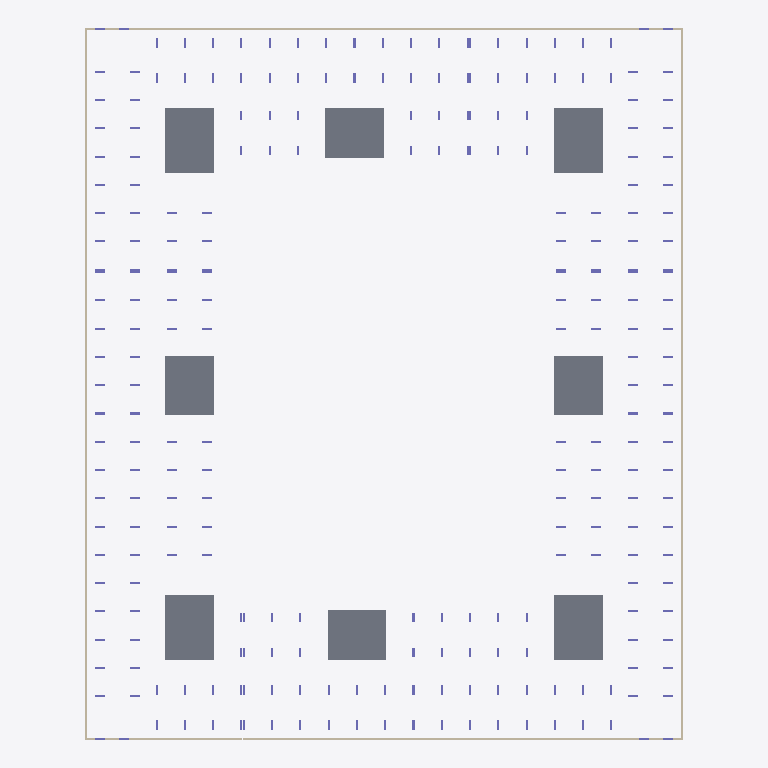
Plan cut of the same IFC building model at storey 'тб3_с3_э0' (level -3.82 m, cut at -2.42 m), seen from above with north up, elements coloured by IFC class: 12 walls (beige), 8 slabs (grey), 8 columns (violet). Cut surfaces are drawn darker.
Extent 73.0 m × 86.8 m × 35.1 m (x, y, z). Storeys (64): тб1_с1_э0 at -3.82 m; тб1_с2_э0 at -3.82 m; тб2_с1_э0 at -3.82 m; тб3_с1_э0 at -3.82 m; тб3_с2_э0 at -3.82 m; тб3_с3_э0 at -3.82 m; тб4_с1_э0 at -3.82 m; тб4_с2_э0 at -3.82 m; тб1_с1_э1 at -0.15 m; тб1_с2_э1 at -0.15 m; тб2_с1_э1 at -0.15 m; тб3_с1_э1 at -0.15 m; тб3_с2_э1 at -0.15 m; тб3_с3_э1 at -0.15 m; тб4_с1_э1 at -0.15 m; тб4_с2_э1 at -0.15 m. Elements (1914): 1784 IfcColumn, 78 IfcSlab, 52 IfcWall.

HEADER;
FILE_DESCRIPTION(('ViewDefinition[CoordinationView]'),'2;1');
FILE_NAME('','2024-05-22T09:28:01',(''),(''),'','BIMserver','');
FILE_SCHEMA(('IFC4X3'));
ENDSEC;
DATA;
#28017=IFCPROJECT('3ufnrf_6H5mBQbaxC1PCNM',#34348,'ЮКВ17',$,$,$,$,(#146),#28013);
#28014=IFCSITE('3d18ZiMsH5qvfQ9vps3YLd',#4,'ekb',$,$,#28015,$,'Екатеринбург',.COMPLEX.,$,$,$,$,$);
#27983=IFCSITE('0v5$BtTfPD99QqAygrIjFk',#4,'Южные кварталыы',$,$,#27978,$,'Южные кварталы',.PARTIAL.,$,$,$,$,$);
#3=IFCBUILDING('3mwJ4$2tX8OukwP7IzM29g',#4,'BRU_Секция_CN78_С1',$,'BRU_Секция_CN78',#5,$,$,.ELEMENT.,$,$,$);
#9=IFCBUILDING('114JMD2bDBEvQuUbR68TGX',#4,'BRU_Секция_EW6_1_С2',$,'BRU_Секция_EW6_1',#10,$,$,.ELEMENT.,$,$,$);
#13=IFCBUILDING('3DfF2eBKDFCBER1xfb$XRd',#4,'BRU_Секция_CN78_С3',$,'BRU_Секция_CN78',#14,$,$,.ELEMENT.,$,$,$);
#17=IFCBUILDING('39JEF4Hqf6tfKw3YAzrRDw',#4,'BRU_Секция_NS8_С4',$,'BRU_Секция_NS8',#18,$,$,.ELEMENT.,$,$,$);
#21=IFCBUILDING('0U0M6OxJP7j89$xbiirPEL',#4,'BRU_Секция_CS78_С5',$,'BRU_Секция_CS78',#22,$,$,.ELEMENT.,$,$,$);
#25=IFCBUILDING('3iitxVBiD5TgW4zNzKFSIR',#4,'BRU_Секция_EW8_С6',$,'BRU_Секция_EW8',#26,$,$,.ELEMENT.,$,$,$);
#29=IFCBUILDING('26Hlh7TAP2dQSzo7VBaZJ3',#4,'BRU_Секция_CS58_С7',$,'BRU_Секция_CS58',#30,$,$,.ELEMENT.,$,$,$);
#33=IFCBUILDING('08IuaFFdjD3AL_KJEA_lok',#4,'BRU_Секция_NS8_С8',$,'BRU_Секция_NS8',#34,$,$,.ELEMENT.,$,$,$);
#27976=IFCBUILDING('00R4VtyPj0yfiUm22Auxx9',#4,'ЮКВ17',$,'BRU_Квартал_закрытый_12х16_без_башни',#27977,$,'Южные кварталыы 17',.COMPLEX.,$,$,$);
#27985=IFCBUILDING('07LUEIl5zDG96sVCi9oPoX',#4,'тб_2',$,'BRU_Температурный_блок',#27990,$,$,.COMPLEX.,$,$,$);
#27986=IFCBUILDING('2Rp4SfvHjA0wSZFzv3e0Z_',#4,'тб_3',$,'BRU_Температурный_блок',#27996,$,$,.COMPLEX.,$,$,$);
#27987=IFCBUILDING('0A4$_GiBv2L8oXNY0fKr81',#4,'тб_6',$,'BRU_Температурный_блок',#28002,$,$,.COMPLEX.,$,$,$);
#27988=IFCBUILDING('1VcqjbMuf4KxY4IPR5BzRS',#4,'тб_8',$,'BRU_Температурный_блок',#28008,$,$,.COMPLEX.,$,$,$);
#10949=IFCBUILDINGSTOREY('09BHe71iX5uR9bysiWnnH2',#4,'тб1_с1_э0','Этаж -01 (отм. -3,820)','BRU_Этаж',#10950,$,$,.ELEMENT.,-3820.0);
#10996=IFCBUILDINGSTOREY('3WqALcbAPF6fCdCmgI8GQa',#4,'тб1_с1_э1','Этаж 01 (отм. -0,150)','BRU_Этаж',#10997,$,$,.ELEMENT.,-150.0);
#11041=IFCBUILDINGSTOREY('1Sv55C2o58sA8nj3iLEQLh',#4,'тб1_с1_э2','Этаж 02 (отм. +4,050)','BRU_Этаж',#11042,$,$,.ELEMENT.,4050.0);
#11086=IFCBUILDINGSTOREY('32d6qUUdn7iPcWSOhLi7Jx',#4,'тб1_с1_э3','Этаж 03 (отм. +7,350)','BRU_Этаж',#11087,$,$,.ELEMENT.,7350.0);
#11131=IFCBUILDINGSTOREY('1wfnvQpgP0I8sM0nIRdfWF',#4,'тб1_с1_э4','Этаж 04 (отм. +10,650)','BRU_Этаж',#11132,$,$,.ELEMENT.,10650.0);
#11155=IFCBUILDINGSTOREY('3A1c2dABP2q8IqIibX1A2U',#4,'тб1_с1_э5','Этаж 05 (отм. +13,950) Тех.этаж','BRU_Этаж',#11156,$,$,.ELEMENT.,13950.0);
#13165=IFCBUILDINGSTOREY('18X5T8J5v1_99uJPbBKVr_',#4,'тб1_с1_э6','Этаж 06 (отм. +16,500) Кровля','BRU_Этаж',#13166,$,$,.ELEMENT.,16500.0);
#11189=IFCBUILDINGSTOREY('1IxA1ttrjFgeHegqoK6VcB',#4,'тб1_с2_э0','Этаж -01 (отм. -3,820)','BRU_Этаж',#11190,$,$,.ELEMENT.,-3820.0);
#11218=IFCBUILDINGSTOREY('0zEf7CSmv3Neff340wnR_h',#4,'тб1_с2_э1','Этаж 01 (отм. -0,150)','BRU_Этаж',#11219,$,$,.ELEMENT.,-150.0);
#11247=IFCBUILDINGSTOREY('1O416zhjfCdBa11zDbuos0',#4,'тб1_с2_э2','Этаж 02 (отм. +4,050)','BRU_Этаж',#11248,$,$,.ELEMENT.,4050.0);
#11276=IFCBUILDINGSTOREY('2drFMwm1vCmBNdmf9W2ypl',#4,'тб1_с2_э3','Этаж 03 (отм. +7,350)','BRU_Этаж',#11277,$,$,.ELEMENT.,7350.0);
#11305=IFCBUILDINGSTOREY('1KTt$VHMX44uXdWShiL9WX',#4,'тб1_с2_э4','Этаж 04 (отм. +10,650)','BRU_Этаж',#11306,$,$,.ELEMENT.,10650.0);
#11323=IFCBUILDINGSTOREY('0DVf8m8pT6P9wT26PRCVaH',#4,'тб1_с2_э5','Этаж 05 (отм. +13,950) Тех.этаж','BRU_Этаж',#11324,$,$,.ELEMENT.,13950.0);
#13176=IFCBUILDINGSTOREY('2$Yr1oa29AEQF46l$00l$7',#4,'тб1_с2_э6','Этаж 06 (отм. +16,500) Кровля','BRU_Этаж',#13177,$,$,.ELEMENT.,16500.0);
#11380=IFCBUILDINGSTOREY('27v6un8eL1fvasZCvIZmu9',#4,'тб2_с1_э0','Этаж -01 (отм. -3,820)','BRU_Этаж',#11381,$,$,.ELEMENT.,-3820.0);
#11429=IFCBUILDINGSTOREY('2_SSA1rkb5tO6iS7qMHrcs',#4,'тб2_с1_э1','Этаж 01 (отм. -0,150)','BRU_Этаж',#11430,$,$,.ELEMENT.,-150.0);
#11478=IFCBUILDINGSTOREY('1imwc3xvbB_QFl7x_02z23',#4,'тб2_с1_э2','Этаж 02 (отм. +4,050)','BRU_Этаж',#11479,$,$,.ELEMENT.,4050.0);
#11527=IFCBUILDINGSTOREY('1dA6HfGun4uPNasq82gI8_',#4,'тб2_с1_э3','Этаж 03 (отм. +7,350)','BRU_Этаж',#11528,$,$,.ELEMENT.,7350.0);
#11576=IFCBUILDINGSTOREY('0SRy0PXlf9peA3AG6zoZZw',#4,'тб2_с1_э4','Этаж 04 (отм. +10,650)','BRU_Этаж',#11577,$,$,.ELEMENT.,10650.0);
#11602=IFCBUILDINGSTOREY('0hi$5ZbvD4vgXylcAgEkv7',#4,'тб2_с1_э5','Этаж 05 (отм. +13,950) Тех.этаж','BRU_Этаж',#11603,$,$,.ELEMENT.,13950.0);
#13187=IFCBUILDINGSTOREY('0F82jJ_P58BxAe40OI4zsX',#4,'тб2_с1_э6','Этаж 06 (отм. +16,500) Кровля','BRU_Этаж',#13188,$,$,.ELEMENT.,16500.0);
#11640=IFCBUILDINGSTOREY('3YCoiZSM196OfSG7V$DYUv',#4,'тб3_с1_э0','Этаж -01 (отм. -3,820)','BRU_Этаж',#11641,$,$,.ELEMENT.,-3820.0);
#11673=IFCBUILDINGSTOREY('2BhhUEAcL5jvGvoI6TRmv$',#4,'тб3_с1_э1','Этаж 01 (отм. -0,150)','BRU_Этаж',#11674,$,$,.ELEMENT.,-150.0);
#11706=IFCBUILDINGSTOREY('2GxX5Xtdv6pPlWgxXw16rv',#4,'тб3_с1_э2','Этаж 02 (отм. +4,050)','BRU_Этаж',#11707,$,$,.ELEMENT.,4050.0);
#11739=IFCBUILDINGSTOREY('2Umc0vOrP7dgqqtFa5wYNA',#4,'тб3_с1_э3','Этаж 03 (отм. +7,350)','BRU_Этаж',#11740,$,$,.ELEMENT.,7350.0);
#11772=IFCBUILDINGSTOREY('25phUWE8r7uP5LZexdMXfw',#4,'тб3_с1_э4','Этаж 04 (отм. +10,650)','BRU_Этаж',#11773,$,$,.ELEMENT.,10650.0);
#11805=IFCBUILDINGSTOREY('10piMDS3P8NO0yys3AQRUc',#4,'тб3_с1_э5','Этаж 05 (отм. +13,950)','BRU_Этаж',#11806,$,$,.ELEMENT.,13950.0);
#11838=IFCBUILDINGSTOREY('2ll7ZCdSf8EgzI0rOhg1PC',#4,'тб3_с1_э6','Этаж 06 (отм. +17,250)','BRU_Этаж',#11839,$,$,.ELEMENT.,17250.0);
#11856=IFCBUILDINGSTOREY('1H_7vhbTfBquOwG4ib8Hfw',#4,'тб3_с1_э7','Этаж 07 (отм. +20,550) Тех.этаж','BRU_Этаж',#11857,$,$,.ELEMENT.,20550.0);
#13202=IFCBUILDINGSTOREY('3dI1EjUsD8iP0eVkZqU_$W',#4,'тб3_с1_э8','Этаж 08 (отм. +23,570) Кровля','BRU_Этаж',#13203,$,$,.ELEMENT.,23570.0);
#11913=IFCBUILDINGSTOREY('2_8YM3DsXAaAcXrQebo1Ho',#4,'тб3_с2_э0','Этаж -01 (отм. -3,820)','BRU_Этаж',#11914,$,$,.ELEMENT.,-3820.0);
#11962=IFCBUILDINGSTOREY('2mzrke_Wb4L8Hc9guzNj8f',#4,'тб3_с2_э1','Этаж 01 (отм. -0,150)','BRU_Этаж',#11963,$,$,.ELEMENT.,-150.0);
#12011=IFCBUILDINGSTOREY('1zM02dSN9CNAPu9yFEBaqO',#4,'тб3_с2_э2','Этаж 02 (отм. +4,050)','BRU_Этаж',#12012,$,$,.ELEMENT.,4050.0);
#12060=IFCBUILDINGSTOREY('09xu$5YIL3qw3TOnrZMXtT',#4,'тб3_с2_э3','Этаж 03 (отм. +7,350)','BRU_Этаж',#12061,$,$,.ELEMENT.,7350.0);
#12109=IFCBUILDINGSTOREY('0xm$vV2Cv7O8gZVz2MZ8Ey',#4,'тб3_с2_э4','Этаж 04 (отм. +10,650)','BRU_Этаж',#12110,$,$,.ELEMENT.,10650.0);
#12158=IFCBUILDINGSTOREY('0adX4KUNzBVR5KMZ9WWt9v',#4,'тб3_с2_э5','Этаж 05 (отм. +13,950)','BRU_Этаж',#12159,$,$,.ELEMENT.,13950.0);
#12207=IFCBUILDINGSTOREY('3OAnMSmHX50QpMHWLe9dzU',#4,'тб3_с2_э6','Этаж 06 (отм. +17,250)','BRU_Этаж',#12208,$,$,.ELEMENT.,17250.0);
#12256=IFCBUILDINGSTOREY('3vnvB_RAD8TADFytO196Sx',#4,'тб3_с2_э7','Этаж 07 (отм. +20,550)','BRU_Этаж',#12257,$,$,.ELEMENT.,20550.0);
#12305=IFCBUILDINGSTOREY('2izelh9GrD4e3JJMJp9kx8',#4,'тб3_с2_э8','Этаж 08 (отм. +23,850)','BRU_Этаж',#12306,$,$,.ELEMENT.,23850.0);
#12327=IFCBUILDINGSTOREY('2dC40JetX5SQMpxusR7WNU',#4,'тб3_с2_э9','Этаж 09 (отм. +27,150) Тех.этаж','BRU_Этаж',#12328,$,$,.ELEMENT.,27150.0);
#13213=IFCBUILDINGSTOREY('0EV_NtoeT8aBved9cIHbmA',#4,'тб3_с2_э10','Этаж 10 (отм. +29,700) Кровля','BRU_Этаж',#13214,$,$,.ELEMENT.,29700.0);
#12365=IFCBUILDINGSTOREY('2yYKRYBu1A_exfTEydXPWT',#4,'тб3_с3_э0','Этаж -01 (отм. -3,820)','BRU_Этаж',#12366,$,$,.ELEMENT.,-3820.0);
#12398=IFCBUILDINGSTOREY('3TPD2AuQDE598HNSFRXWe_',#4,'тб3_с3_э1','Этаж 01 (отм. -0,150)','BRU_Этаж',#12399,$,$,.ELEMENT.,-150.0);
#12431=IFCBUILDINGSTOREY('2$ZCP1lGj0rg6Xu6xlEehs',#4,'тб3_с3_э2','Этаж 02 (отм. +4,050)','BRU_Этаж',#12432,$,$,.ELEMENT.,4050.0);
#12464=IFCBUILDINGSTOREY('1DeSKlv7zDFeN9P$1xqvMT',#4,'тб3_с3_э3','Этаж 03 (отм. +7,350)','BRU_Этаж',#12465,$,$,.ELEMENT.,7350.0);
#12497=IFCBUILDINGSTOREY('3Hqh73uuL7Ke2wUNFtWu1_',#4,'тб3_с3_э4','Этаж 04 (отм. +10,650)','BRU_Этаж',#12498,$,$,.ELEMENT.,10650.0);
#12530=IFCBUILDINGSTOREY('0wmDOhqUv6iQhRPt5UFSan',#4,'тб3_с3_э5','Этаж 05 (отм. +13,950)','BRU_Этаж',#12531,$,$,.ELEMENT.,13950.0);
#12563=IFCBUILDINGSTOREY('3dn3fCZk92Nh_sVDeul6SN',#4,'тб3_с3_э6','Этаж 06 (отм. +17,250)','BRU_Этаж',#12564,$,$,.ELEMENT.,17250.0);
#12583=IFCBUILDINGSTOREY('0a4LYmLdn0whB8zGeL4uUx',#4,'тб3_с3_э7','Этаж 07 (отм. +20,550) Тех.этаж','BRU_Этаж',#12584,$,$,.ELEMENT.,20550.0);
#13224=IFCBUILDINGSTOREY('2P_HBqlXj28e_m7WuTEkGo',#4,'тб3_с3_э8','Этаж 08 (отм. +23,100) Кровля','BRU_Этаж',#13225,$,$,.ELEMENT.,23100.0);
#12628=IFCBUILDINGSTOREY('1jG70dZZf1CfiF7GSxb_MH',#4,'тб4_с1_э0','Этаж -01 (отм. -3,820)','BRU_Этаж',#12629,$,$,.ELEMENT.,-3820.0);
#12665=IFCBUILDINGSTOREY('2$hEjltknE4woIS6V8eedr',#4,'тб4_с1_э1','Этаж 01 (отм. -0,150)','BRU_Этаж',#12666,$,$,.ELEMENT.,-150.0);
#12702=IFCBUILDINGSTOREY('0AmPld18zEMfkj_YPPKVdJ',#4,'тб4_с1_э2','Этаж 02 (отм. +4,050)','BRU_Этаж',#12703,$,$,.ELEMENT.,4050.0);
#12739=IFCBUILDINGSTOREY('22CLmJ6hX7AOCsrjGCXZXB',#4,'тб4_с1_э3','Этаж 03 (отм. +7,350)','BRU_Этаж',#12740,$,$,.ELEMENT.,7350.0);
#12776=IFCBUILDINGSTOREY('0TwsislFTB_A7e6iaOyDme',#4,'тб4_с1_э4','Этаж 04 (отм. +10,650)','BRU_Этаж',#12777,$,$,.ELEMENT.,10650.0);
#12813=IFCBUILDINGSTOREY('1RrKJxVIf9ugo91IJ9JVXi',#4,'тб4_с1_э5','Этаж 05 (отм. +13,950)','BRU_Этаж',#12814,$,$,.ELEMENT.,13950.0);
#12850=IFCBUILDINGSTOREY('2FCEGWEmL8798M2GpFKuAV',#4,'тб4_с1_э6','Этаж 06 (отм. +17,250)','BRU_Этаж',#12851,$,$,.ELEMENT.,17250.0);
#12870=IFCBUILDINGSTOREY('06NR7qcZn3bPsHea842lUm',#4,'тб4_с1_э7','Этаж 07 (отм. +20,550) Тех.этаж','BRU_Этаж',#12871,$,$,.ELEMENT.,20550.0);
#13235=IFCBUILDINGSTOREY('23KM12zgL6NuQE$TG6cR4v',#4,'тб4_с1_э8','Этаж 08 (отм. +23,100) Кровля','BRU_Этаж',#13236,$,$,.ELEMENT.,23100.0);
#12912=IFCBUILDINGSTOREY('1Q3tRVJ9jDtv8oMOl2PhYb',#4,'тб4_с2_э0','Этаж -01 (отм. -3,820)','BRU_Этаж',#12913,$,$,.ELEMENT.,-3820.0);
#12949=IFCBUILDINGSTOREY('2E4ucvVyfAxBznoM2l1wbW',#4,'тб4_с2_э1','Этаж 01 (отм. -0,150)','BRU_Этаж',#12950,$,$,.ELEMENT.,-150.0);
#12986=IFCBUILDINGSTOREY('3xVr6fdZH27R33$7z6t6F2',#4,'тб4_с2_э2','Этаж 02 (отм. +4,050)','BRU_Этаж',#12987,$,$,.ELEMENT.,4050.0);
#13023=IFCBUILDINGSTOREY('3ycd4FuZn4cBa3j$v_5aOx',#4,'тб4_с2_э3','Этаж 03 (отм. +7,350)','BRU_Этаж',#13024,$,$,.ELEMENT.,7350.0);
#13060=IFCBUILDINGSTOREY('3SoNsfgpX6Sxqf10VC8w75',#4,'тб4_с2_э4','Этаж 04 (отм. +10,650)','BRU_Этаж',#13061,$,$,.ELEMENT.,10650.0);
#10770=IFCSLAB('2KTxDxYz1AgBBMu0wZy3yI',#10900,'1.0_перекрытие',$,'Монолитное_перекрытие_600',#10901,#3131,$,.BASESLAB.);
#10772=IFCSLAB('1D4CkI1z10Je6Hj13Y3bBJ',#10900,'3.0_перекрытие',$,'Монолитное_перекрытие_600',#11328,#3181,$,.BASESLAB.);
#10774=IFCSLAB('2sD04GQcPBkBf5PiGq71Su',#10900,'5.0_перекрытие',$,'Монолитное_перекрытие_600',#11861,#3237,$,.BASESLAB.);
#10776=IFCSLAB('19m1quhqLAth6azJ5N6KrZ',#10900,'7.0_перекрытие',$,'Монолитное_перекрытие_600',#12588,#3309,$,.BASESLAB.);
#10771=IFCSLAB('2cptW8iT5Bzfn85SVeXUbc',#10900,'2.0_перекрытие',$,'Монолитное_перекрытие_600',#11160,#3157,$,.BASESLAB.);
#10775=IFCSLAB('05u48USTzAXwd5xtWuZSch',#10900,'6.0_перекрытие',$,'Монолитное_перекрытие_600',#12332,#3277,$,.BASESLAB.);
#10773=IFCSLAB('02Bvi6atPAKOPNI5frJpCI',#10900,'4.0_перекрытие',$,'Монолитное_перекрытие_600',#11607,#3205,$,.BASESLAB.);
#10777=IFCSLAB('2Wph0Fg1rF8QERDUHAjk9X',#10900,'8.0_перекрытие',$,'Монолитное_перекрытие_600',#12875,#3341,$,.BASESLAB.);
#10941=IFCWALL('1rf6GdpXTCiBymdHgnU1GH',#10900,$,'Подвал','Монолитная_стена_250',#28046,#3529,$,.SOLIDWALL.);
#11372=IFCWALL('0MzhyZBsX8ZuDBYT2wtmuI',#10900,$,'Подвал','Монолитная_стена_250',#28081,#4929,$,.SOLIDWALL.);
#11905=IFCWALL('0$AST6i$D5QvQlfYsh7ciD',#10900,$,'Подвал','Монолитная_стена_250',#28112,#6680,$,.SOLIDWALL.);
#12620=IFCWALL('1qqWpa8jnEg8MBf8dDPil8',#10900,$,'Подвал','Монолитная_стена_250',#28143,#9041,$,.SOLIDWALL.);
#12907=IFCWALL('2sNWWrEmj09BVak67BeqOG',#10900,$,'Подвал','Монолитная_стена_250',#28159,#9969,$,.SOLIDWALL.);
#11635=IFCWALL('1G3r67cfbCJAYFHXWTScy1',#10900,$,'Подвал','Монолитная_стена_250',#28097,#5815,$,.SOLIDWALL.);
#12360=IFCWALL('0ZzMLzMZv619GMbuLEHEAD',#10900,$,'Подвал','Монолитная_стена_250',#28128,#8220,$,.SOLIDWALL.);
#11184=IFCWALL('08bZ4xUvn4uuWQ3$nBVAtM',#10900,$,'Подвал','Монолитная_стена_250',#28066,#4340,$,.SOLIDWALL.);
#11375=IFCWALL('3H01X232z76BjVpQg_VxsK',#10900,$,'Подвал','Монолитная_стена_250',#27954,#4938,$,.SOLIDWALL.);
#11908=IFCWALL('303cUHf9X3ou1NmgmDwM3K',#10900,$,'Подвал','Монолитная_стена_250',#27963,#6689,$,.SOLIDWALL.);
#10944=IFCWALL('1KP8Ag0IL6aRsnLepMEIv9',#10900,$,'Подвал','Монолитная_стена_250',#27945,#3544,$,.SOLIDWALL.);
#12623=IFCWALL('2IlMs1GO13OvC05FJpNxGD',#10900,$,'Подвал','Монолитная_стена_250',#27972,#9052,$,.SOLIDWALL.);
ENDSEC;